Run: headless pygame with SDL's dummy video driver; simulated clock (each Clock.tick advances the game by its frame time, no real sleeping); random seed 0; keys injected as events and as key.get_pressed() state; no mouse input.
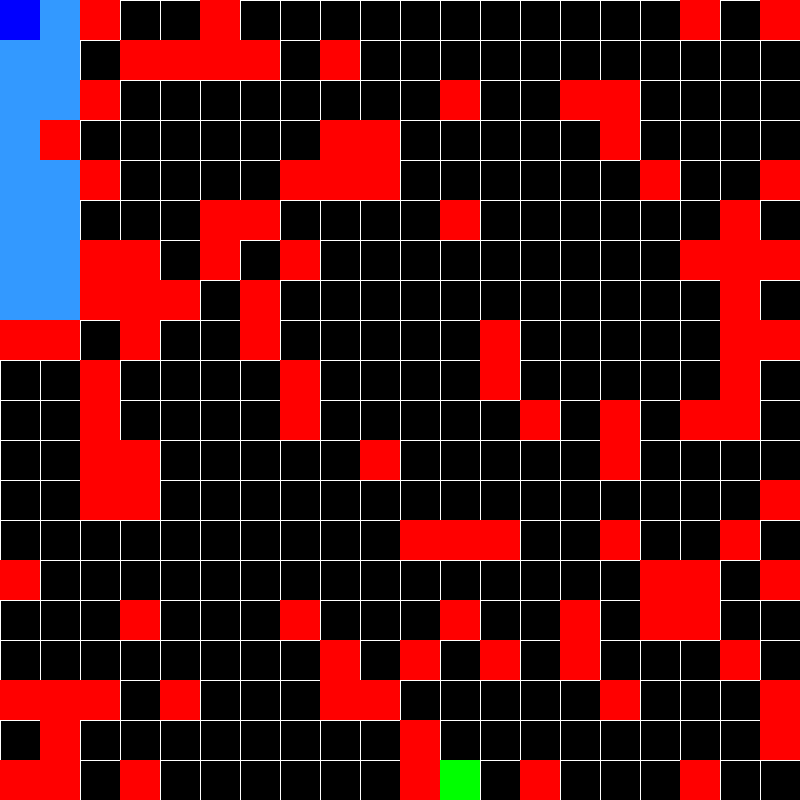
Frame 1 of 4 · flips 1–60 · no input
Frame 2 of 4 · flips 61–180 · tapped SPACE, RETURN · held RIGHT (→), D · screen unchanged from frame 1, image omitted
Frame 3 of 4 · flips 181–300 · held DOWN (↓), S · screen unchanged from frame 2, image omitted
Frame 4 of 4 · flips 301–420 · held LEFT (←), A, UP (↑), W · screen unchanged from frame 3, image omitted

The pygame program that drew these frames:

import pygame
import random

WIDTH = 800
HEIGHT = 800

CELLS = 20

SIZE = WIDTH//CELLS #20 pixels by 20pixels

BLUE = (0,0,255)
LIGHTBLUE = (0,0,200)
RED = (255, 0, 0)
GREEN = (0, 255, 0)
BLACK = (0,0,0)
WHITE = (255,255,255)
PATHCOLOR = (51,153,255)
NUM = 100
pygame.init()
screen = pygame.display.set_mode((WIDTH,HEIGHT))
clock = pygame.time.Clock()

class Rover:
    def __init__(self, x, y, obstacles, target):
        self.x = x
        self.target = target
        self.y = y
        self.obstacles = obstacles  #now the rover is given an initial set of obstacles so it can figure the path out

    def draw(self):
        pygame.draw.rect(screen, BLUE, (self.x * SIZE, self.y * SIZE, SIZE, SIZE))

    def draw_path(self, path):

        for i in range(len(path)-1, -1,-1):
            color = LIGHTBLUE
            if path[i] == self.target:
                color = GREEN
            if path[i] == (self.x, self.y):
                color = BLUE
            pygame.draw.rect(screen, color, (path[i][0] * SIZE, path[i][1] * SIZE, SIZE, SIZE))
            pygame.time.delay(100)
            pygame.display.update()
    
class Grid:
    def __init__(self, obstacles): #draw grid of rows and columns
        self.obstacles = obstacles
    
    def draw(self,start):
        #draw horizontal lines and then vertical lines
        for row in range (0, SIZE):
            pygame.draw.line(screen, WHITE, (0, row * SIZE), (WIDTH, row * SIZE))
        for col in range (0, SIZE):
            pygame.draw.line(screen, WHITE, (col * SIZE, 0),  (col * SIZE, HEIGHT))

        pygame.draw.rect(screen, GREEN, (start[0] * SIZE, start[1] * SIZE, SIZE, SIZE)) #draw target

    def get_start(self, end):
        start = (random.randint(0,CELLS-1), random.randint(0,CELLS-1))
        while start in self.obstacles or start == end:
            start = (random.randint(0,CELLS-1), random.randint(0,CELLS-1))

        return start

class Obstacles: #generates num obstacles from given cells
    def __init__(self, num):
        #num obstacles
        self.num = num
        self.obstacles = set()

    def generate_obstacles(self):
        while len(self.obstacles) != self.num:
            x = random.randint(0,CELLS-1) #cell locations are from 0-19 in x and y dir
            y = random.randint(0,CELLS-1)
            self.obstacles.add((x,y))
        
        return self.obstacles
    
    def draw(self): #draws obstacles on grid
        for o in self.obstacles:
            pygame.draw.rect(screen, RED, (o[0] * SIZE, o[1] * SIZE, SIZE, SIZE))

class PathFinder:
    #finds the path
    #ask rover to print it 
    #does all calculation here!
    def __init__(self, target, start, obs):
        self.target = target
        self.start = start
        self.obstacles = obs
    
    #is there a requirement for a node?
    def solve(self):
        frontier = [] #where we have looked, and possible places to go 
        visited = [] #where we have been 
        currentNode = Node(None, self.start[0], self.start[1], self.target)
        frontier.append(currentNode) #startNode will be the first member of frontier
        frontier = sorted(frontier, key = lambda n: n.f)
        targetFound = False
        targetNode = None
        while len(frontier) != 0 and not targetFound:
            #look for lowest f square in open list
            #pop frontier and move to closed list, call this current node
            currentNode = frontier.pop(0)
            #check if target added to visited
            visited.append(currentNode) 
            if currentNode.x == self.target[0] and currentNode.y == self.target[1]:
                targetFound = True #exit out of while loop really doesn't matter waht happens after this
                targetNode = currentNode
                continue

            for neighbor in currentNode.get_neighbors():
                exists = False
                for element in frontier: #if element in open list
                    if element.x == neighbor[0] and element.y == neighbor[1] and (neighbor[0],neighbor[1]) not in self.obstacles: #element exists in openlist
                        exists = True
                        #compare g values
                        if element.g > currentNode.g + 1: #current path is better
                            element.f = element.f - element.g
                            element.g = currentNode.g + 1
                            element.f = element.f + element.g
                            element.prev = currentNode #change prev of frontier element

                if exists == False and (neighbor[0],neighbor[1]) not in self.obstacles: #if element not in open list
                    frontier.append(Node(currentNode, neighbor[0],neighbor[1], self.target))

            frontier = sorted(frontier, key = lambda n: n.f)
            #try drawing out both frontier and visited turn by turn. I think printing only visited may be alright
            # pygame.draw.rect(screen, (0,0,100), (path[i][0] * SIZE, path[i][1] * SIZE, SIZE, SIZE))
            for element in frontier:
                if (element.x,element.y) != self.start and (element.x, element.y) != self.target:
                    pygame.draw.rect(screen, PATHCOLOR, (element.x * SIZE, element.y * SIZE, SIZE, SIZE))
                    pygame.time.delay(1)
                    pygame.display.update()

        path = [] #plan is to get a list of tuples out of this
        #targetNode  
        while targetNode: #if targetNode is not none:
            #go backwards to find path
            path.append((targetNode.x,targetNode.y))
            targetNode = targetNode.prev

        return path
    

class Node:
    def __init__(self, prev, x, y, target):
        self.prev = prev
        self.x = x
        self.y = y
        self.target = target
        self.h = self.heuristic_from_node()
        self.g = self.get_g()
        self.f = self.h + self.g #f = g + h for every node

    def heuristic_from_node(self):
        return (self.target[0]-self.x)**2 + (self.target[1]-self.y)**2
    
    def getPrev(self):
        return self.prev
    
    def get_g(self):
        if self.prev:
            return 1 + self.prev.g
        else:
            return 1
        
    def get_current_pos(self):
        return (self.x,self.y)
    
    def get_neighbors(self):
        neighbors = set()
        if(self.x + 1 < CELLS):
            neighbors.add((self.x+1,self.y))
        if(self.y + 1 < CELLS):
            neighbors.add((self.x,self.y+1))
        if(self.y - 1 >= 0):
            neighbors.add((self.x,self.y-1))
        if(self.x - 1 >= 0):
            neighbors.add((self.x-1,self.y))
        return neighbors

    def get_movable_pos(self):
        movable = set()
        for n in self.get_neighbors():
            if n not in self.obstacles:
                movable.add(n)
        return movable
    
        

def main():
    obs = Obstacles(NUM) #future add mode: can be random or can be human generated using array
    obstacles = obs.generate_obstacles()
    grid = Grid(obstacles)
    # start = grid.get_start((-15,15))
    # start = grid.get_start((0,0))
    start = (0,0)
    target = grid.get_start(start) #same function essentially

    # target = (CELLS-1, CELLS-1)
    rover = Rover(start[0], start[1], obstacles, target)

    aStar = PathFinder(target, start, obstacles)
    
    
    while True:
        for event in pygame.event.get():
            if event.type == pygame.QUIT:
                pygame.quit()
                return  
        screen.fill(BLACK)
        grid.draw(target)
        obs.draw()
        rover.draw()
        pygame.display.update()
        path = aStar.solve()

        rover.draw_path(path)
        pygame.display.update()
        pygame.time.delay(1000)
        clock.tick(60)
    

if __name__ == '__main__':
    main()
